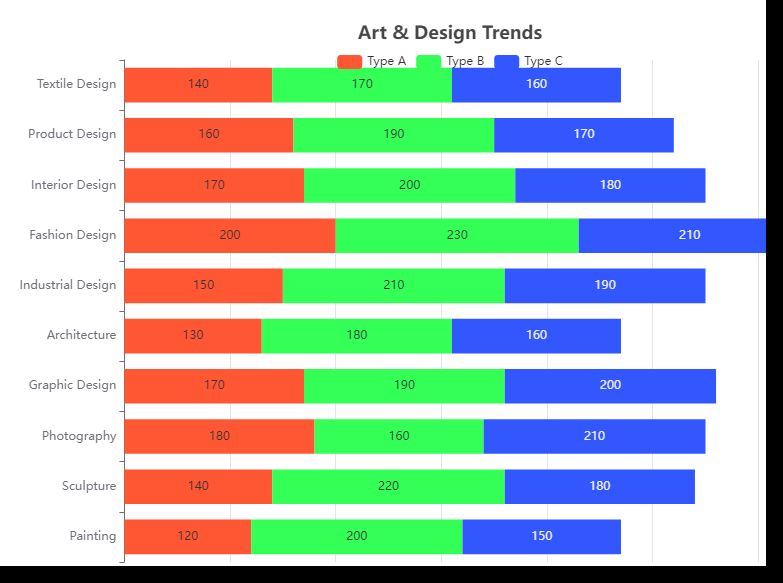

Source data for this figure (header and first rows):
Category, Type A, Type B, Type C
Painting, 120, 200, 150
Sculpture, 140, 220, 180
Photography, 180, 160, 210
Graphic Design, 170, 190, 200
Architecture, 130, 180, 160
Industrial Design, 150, 210, 190
Fashion Design, 200, 230, 210
Interior Design, 170, 200, 180
Product Design, 160, 190, 170
Textile Design, 140, 170, 160
